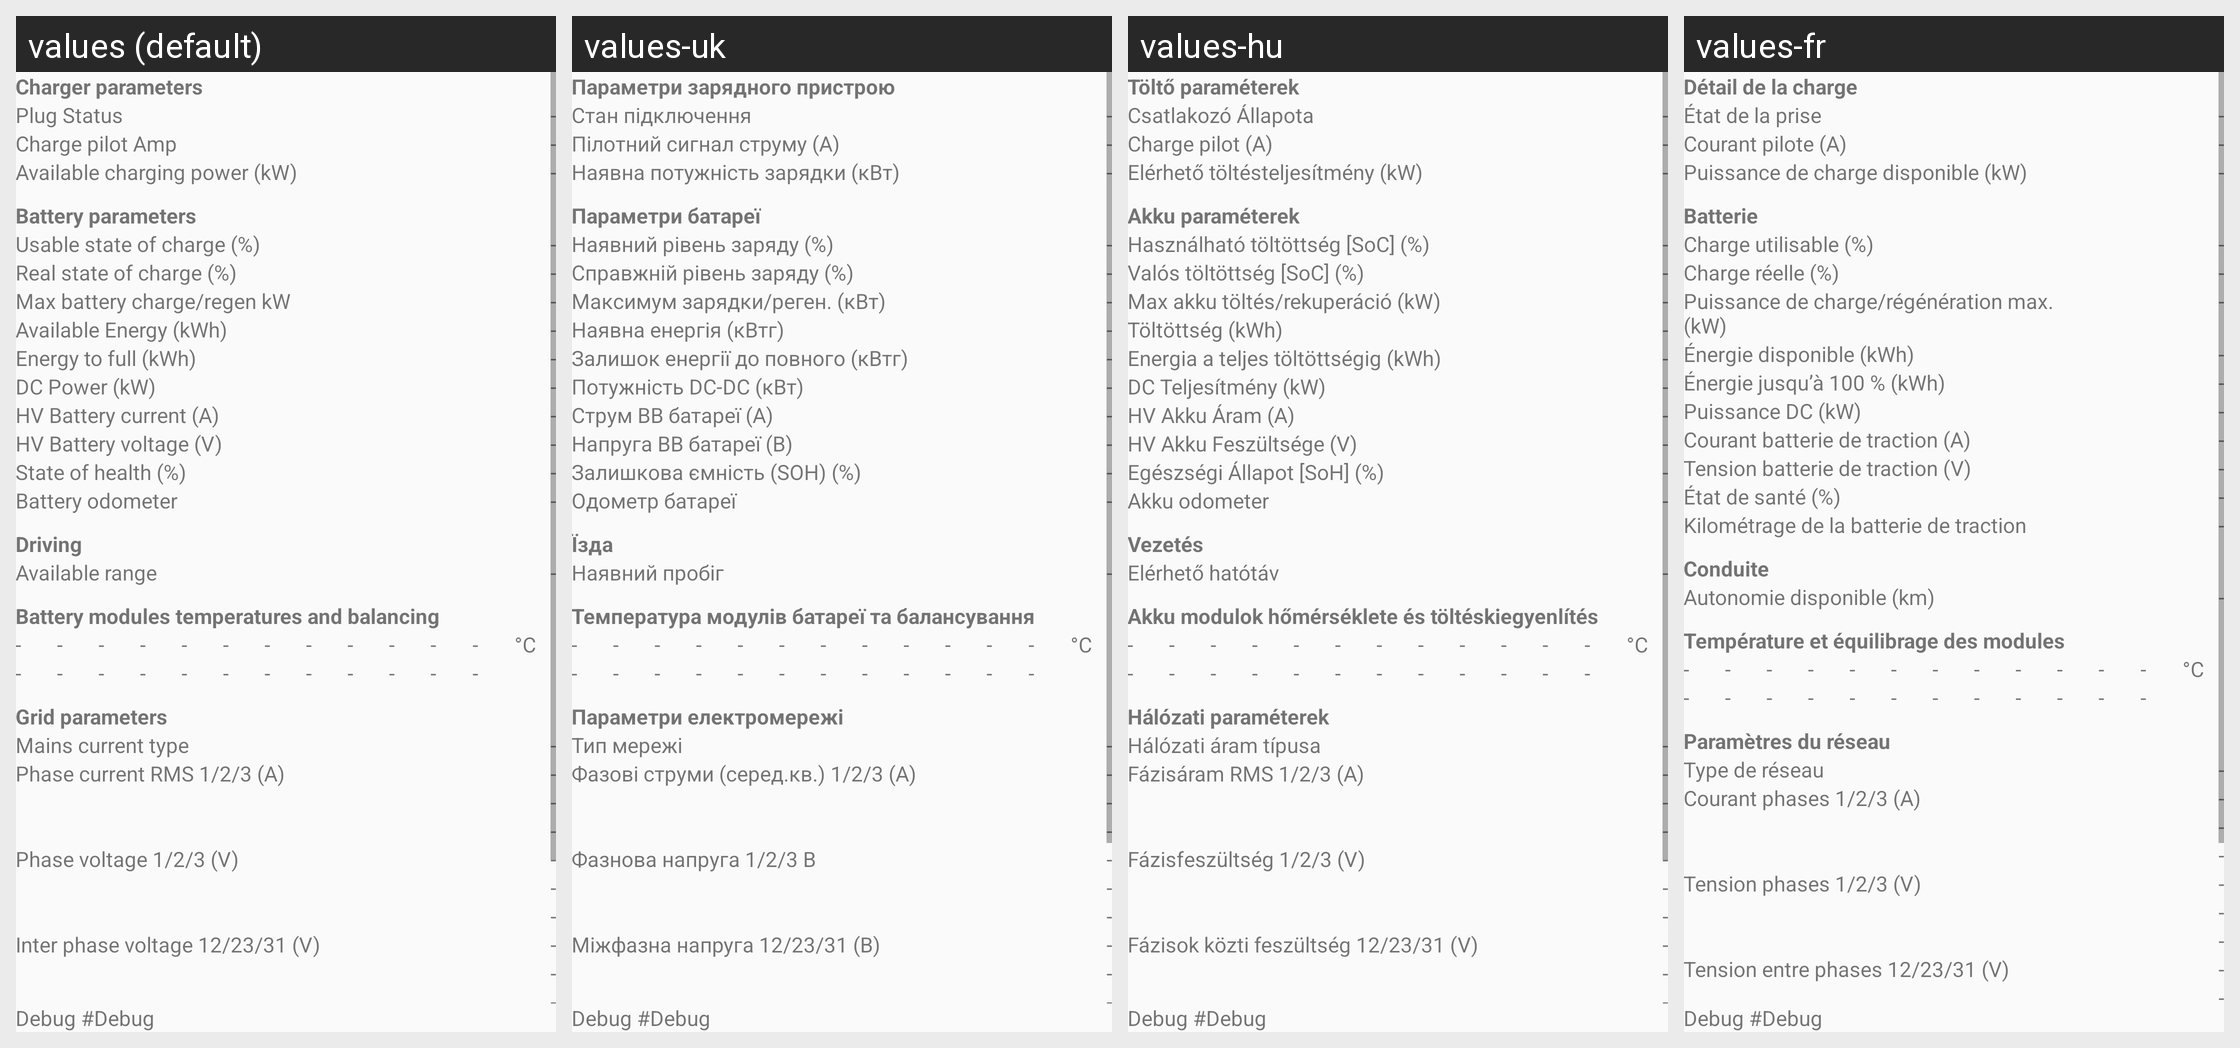

For this localized Android screen grid, give each drawn string resource with its value in every locale shown.
Android screen res/layout/activity_chargingtech.xml rendered under 4 locales, left to right: values (default), values-uk, values-hu, values-fr. Device: Nexus 5 (rendered at 1080×1920; each locale shown at half size, 540×960, under a caption strip naming it); theme AppTheme.
Other locales in the repository, not shown: values-de, values-es, values-it, values-nl, values-ro, values-ru, values-sl.
Strings drawn on this screen, with the default value and each locale's value (text and hints the layout hard-codes, and strings that could not be matched under every locale, appear in the picture but are not listed):

header_Charging
  values: Charger parameters
  values-uk: Параметри зарядного пристрою
  values-hu: Töltő paraméterek
  values-fr: Détail de la charge

label_Plug
  values: Plug Status
  values-uk: Стан підключення
  values-hu: Csatlakozó Állapota
  values-fr: État de la prise

default_Dash
  values: -
  values-uk: -  [not translated; the default value is used]
  values-hu: -  [not translated; the default value is used]
  values-fr: -  [not translated; the default value is used]

label_max_pilot
  values: Charge pilot Amp
  values-uk: Пілотний сигнал струму (А)
  values-hu: Charge pilot (A)
  values-fr: Courant pilote (A)

label_AvChPwr
  values: Available charging power (kW)
  values-uk: Наявна потужність зарядки (кВт)
  values-hu: Elérhető töltésteljesítmény (kW)
  values-fr: Puissance de charge disponible (kW)

header_Battery
  values: Battery parameters
  values-uk: Параметри батареї
  values-hu: Akku paraméterek
  values-fr: Batterie

label_UserSOC
  values: Usable state of charge (%)
  values-uk: Наявний рівень заряду (%)
  values-hu: Használható töltöttség [SoC] (%)
  values-fr: Charge utilisable (%)

label_RealSOC
  values: Real state of charge (%)
  values-uk: Справжній рівень заряду (%)
  values-hu: Valós töltöttség [SoC] (%)
  values-fr: Charge réelle (%)

label_max_charge
  values: Max battery charge/regen kW
  values-uk: Максимум зарядки/реген. (кВт)
  values-hu: Max akku töltés/rekuperáció (kW)
  values-fr: Puissance de charge/régénération max. (kW)

label_AvEner
  values: Available Energy (kWh)
  values-uk: Наявна енергія (кВтг)
  values-hu: Töltöttség (kWh)
  values-fr: Énergie disponible (kWh)

label_ETF
  values: Energy to full (kWh)
  values-uk: Залишок енергії до повного (кВтг)
  values-hu: Energia a teljes töltöttségig (kWh)
  values-fr: Énergie jusqu’à 100 % (kWh)

label_DcPwr
  values: DC Power (kW)
  values-uk: Потужність DC-DC (кВт)
  values-hu: DC Teljesítmény (kW)
  values-fr: Puissance DC (kW)

label_Amps
  values: HV Battery current (A)
  values-uk: Струм ВВ батареї (А)
  values-hu: HV Akku Áram (A)
  values-fr: Courant batterie de traction (A)

label_Volt
  values: HV Battery voltage (V)
  values-uk: Напруга ВВ батареї (В)
  values-hu: HV Akku Feszültsége (V)
  values-fr: Tension batterie de traction (V)

label_SOH
  values: State of health (%)
  values-uk: Залишкова ємність (SOH) (%)
  values-hu: Egészségi Állapot [SoH] (%)
  values-fr: État de santé (%)

label_HKM
  values: Battery odometer
  values-uk: Одометр батареї
  values-hu: Akku odometer
  values-fr: Kilométrage de la batterie de traction

header_DrivingCh
  values: Driving
  values-uk: Їзда
  values-hu: Vezetés
  values-fr: Conduite

label_DISTA
  values: Available range
  values-uk: Наявний пробіг
  values-hu: Elérhető hatótáv
  values-fr: Autonomie disponible (km)

header_CompTemp
  values: Battery modules temperatures and balancing
  values-uk: Температура модулів батареї та балансування
  values-hu: Akku modulok hőmérséklete és töltéskiegyenlítés
  values-fr: Température et équilibrage des modules

unit_Celsius
  values: °C
  values-uk: °C  [not translated; the default value is used]
  values-hu: °C  [not translated; the default value is used]
  values-fr: °C  [not translated; the default value is used]

header_GridParameters
  values: Grid parameters
  values-uk: Параметри електромережі
  values-hu: Hálózati paraméterek
  values-fr: Paramètres du réseau

label_MainsCurrentType
  values: Mains current type
  values-uk: Тип мережі
  values-hu: Hálózati áram típusa
  values-fr: Type de réseau

label_phaseCurrent
  values: Phase current RMS 1/2/3 (A)
  values-uk: Фазові струми (серед.кв.) 1/2/3 (А)
  values-hu: Fázisáram RMS 1/2/3 (A)
  values-fr: Courant phases 1/2/3 (A)

label_PhaseVoltage
  values: Phase voltage 1/2/3 (V)
  values-uk: Фазнова напруга 1/2/3 В
  values-hu: Fázisfeszültség 1/2/3 (V)
  values-fr: Tension phases 1/2/3 (V)

label_InterPhaseVoltage
  values: Inter phase voltage 12/23/31 (V)
  values-uk: Міжфазна напруга 12/23/31 (В)
  values-hu: Fázisok közti feszültség 12/23/31 (V)
  values-fr: Tension entre phases 12/23/31 (V)

label_debug
  values: Debug 
  values-uk: Debug 
  values-hu: Debug 
  values-fr: Debug 

default_debug
  values: #Debug
  values-uk: #Debug
  values-hu: #Debug
  values-fr: #Debug
